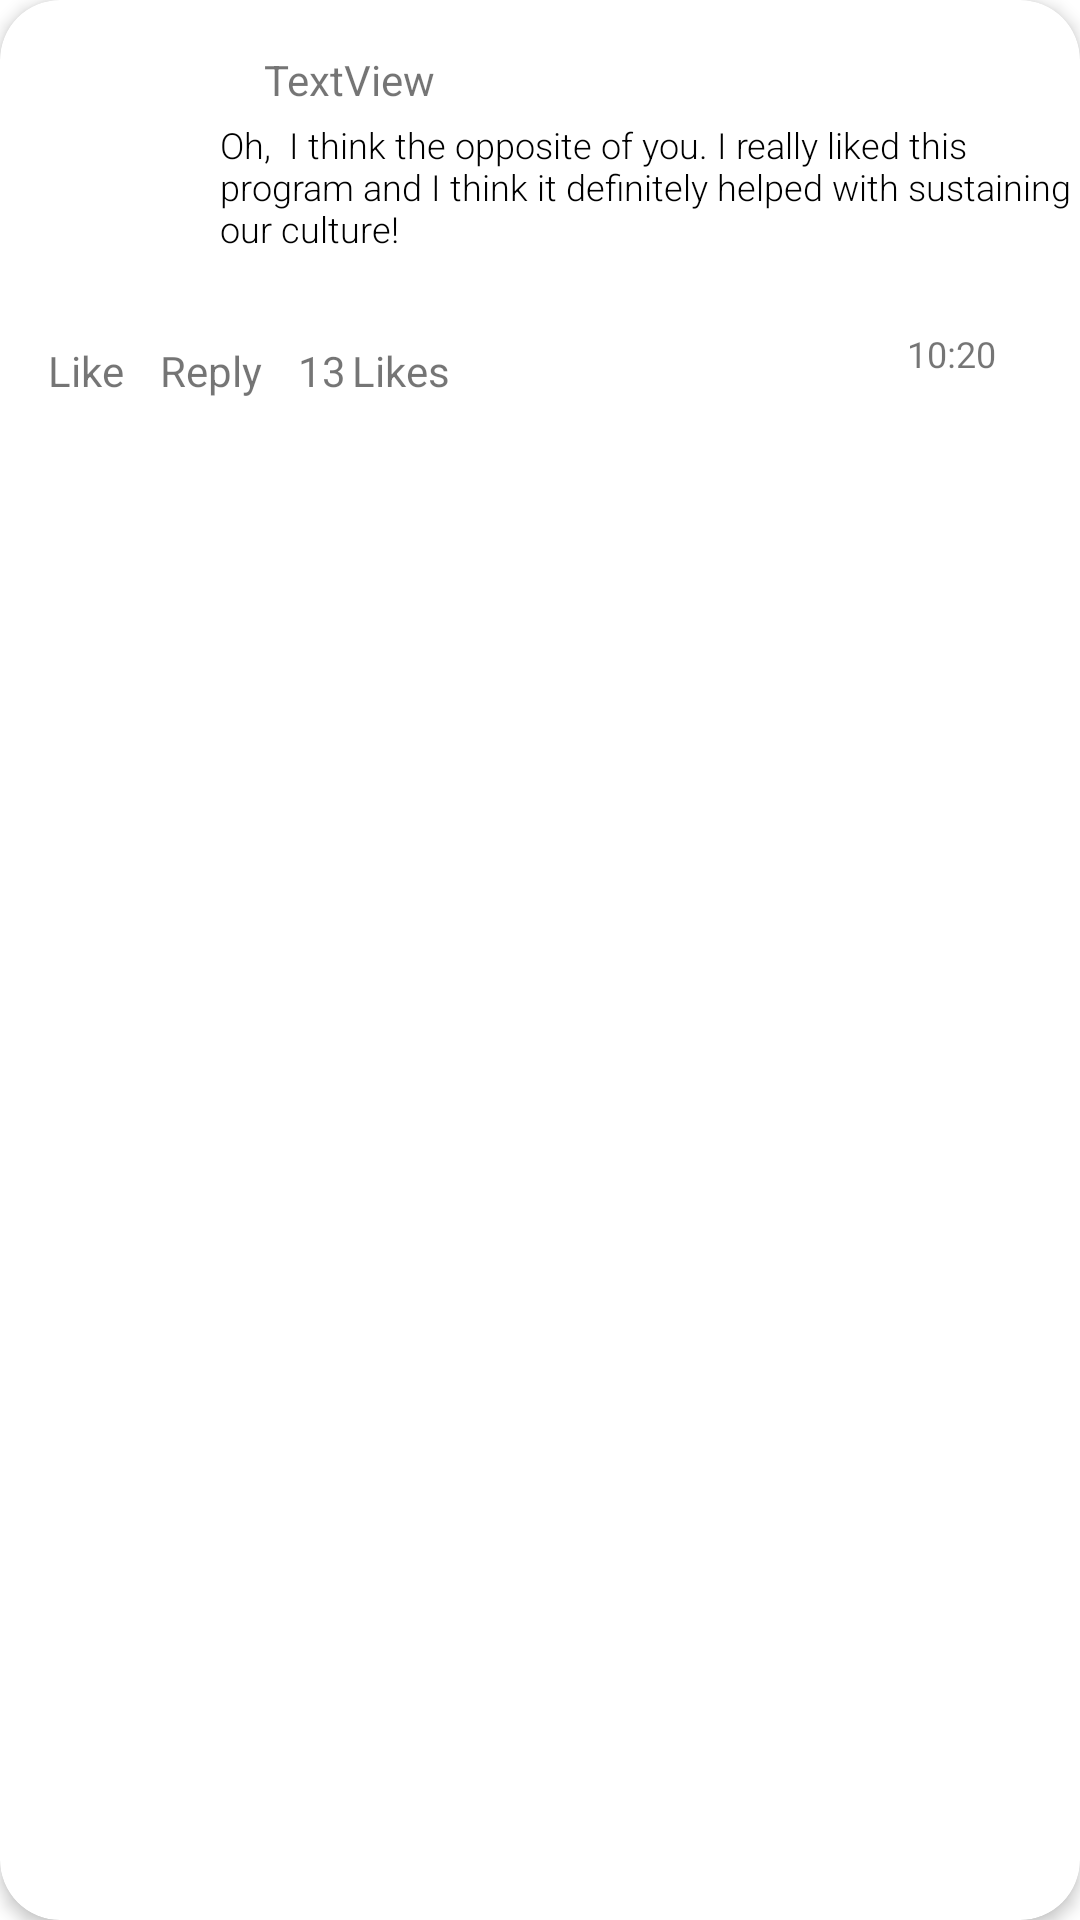

Reconstruct the res/layout file that produces this screen, plus the resources it refers to.
<!-- AndroidManifest.xml: application theme Theme.ForumTopicTest -->
<!-- res/layout/activity_discussion_comment_list.xml -->
<?xml version="1.0" encoding="utf-8"?>
<androidx.cardview.widget.CardView xmlns:android="http://schemas.android.com/apk/res/android"
    xmlns:app="http://schemas.android.com/apk/res-auto"
    xmlns:cardview="http://schemas.android.com/tools"
    android:id="@+id/tv_cardview"
    android:layout_width="match_parent"
    android:layout_height="wrap_content"
    android:layout_margin="10dp"
    android:clickable="true"
    app:cardCornerRadius="20dp"
    app:cardElevation="3dp"
    app:cardMaxElevation="3dp">


    <androidx.constraintlayout.widget.ConstraintLayout
        android:layout_width="match_parent"
        android:layout_height="wrap_content">

        <ImageView
            android:id="@+id/ivCommentProfilePic"
            android:layout_width="60dp"
            android:layout_height="67dp"
            android:layout_marginStart="16dp"
            android:layout_marginLeft="16dp"
            android:layout_marginTop="20dp"
            app:layout_constraintStart_toStartOf="parent"
            app:layout_constraintTop_toTopOf="parent"
            cardview:srcCompat="@tools:sample/avatars" />

        <TextView
            android:id="@+id/ttDiscussionComment"
            android:layout_width="294dp"
            android:layout_height="46dp"
            android:layout_gravity="center"
            android:layout_marginTop="20dp"
            android:layout_marginBottom="10dp"
            android:fontFamily="sans-serif-light"
            android:gravity="left"
            android:text="Oh,  I think the opposite of you. I really liked this program and I think it definitely helped with sustaining our culture!"
            android:textAllCaps="false"
            android:textColor="#000000"
            android:textSize="12sp"
            app:layout_constraintBottom_toBottomOf="@+id/imageView"
            app:layout_constraintEnd_toEndOf="parent"
            app:layout_constraintHorizontal_bias="0.272"
            app:layout_constraintStart_toEndOf="@+id/ivCommentProfilePic"
            app:layout_constraintTop_toTopOf="@+id/ivCommentProfilePic" />

        <TextView
            android:id="@+id/ttLike"
            android:layout_width="wrap_content"
            android:layout_height="wrap_content"
            android:layout_marginTop="28dp"
            android:layout_marginBottom="20dp"
            android:text="Like"
            app:layout_constraintBottom_toBottomOf="parent"
            app:layout_constraintStart_toStartOf="@+id/ivCommentProfilePic"
            app:layout_constraintTop_toBottomOf="@+id/ttDiscussionComment"
            app:layout_constraintVertical_bias="0.0" />

        <TextView
            android:id="@+id/ttReply"
            android:layout_width="wrap_content"
            android:layout_height="wrap_content"
            android:layout_marginStart="12dp"
            android:layout_marginLeft="12dp"
            android:layout_marginBottom="20dp"
            android:text="Reply"
            app:layout_constraintBottom_toBottomOf="parent"
            app:layout_constraintStart_toEndOf="@+id/ttLike"
            app:layout_constraintTop_toTopOf="@+id/ttLike" />

        <TextView
            android:id="@+id/ttCommentLikeNum"
            android:layout_width="wrap_content"
            android:layout_height="wrap_content"
            android:layout_marginStart="12dp"
            android:layout_marginLeft="12dp"
            android:layout_marginBottom="20dp"
            android:text="13"
            app:layout_constraintBottom_toBottomOf="parent"
            app:layout_constraintStart_toEndOf="@+id/ttReply"
            app:layout_constraintTop_toTopOf="@+id/ttReply" />

        <TextView
            android:id="@+id/textView9"
            android:layout_width="wrap_content"
            android:layout_height="wrap_content"
            android:layout_marginStart="2dp"
            android:layout_marginLeft="2dp"
            android:text="Likes"
            app:layout_constraintStart_toEndOf="@+id/ttCommentLikeNum"
            app:layout_constraintTop_toTopOf="@+id/ttCommentLikeNum" />

        <TextView
            android:id="@+id/ddDate"
            android:layout_width="wrap_content"
            android:layout_height="wrap_content"
            android:layout_marginEnd="28dp"
            android:layout_marginRight="28dp"
            android:text="10:20"
            android:textSize="12sp"
            app:layout_constraintBottom_toBottomOf="parent"
            app:layout_constraintEnd_toEndOf="parent"
            app:layout_constraintTop_toTopOf="parent"
            app:layout_constraintVertical_bias="0.803" />

        <TextView
            android:id="@+id/ttUsername"
            android:layout_width="wrap_content"
            android:layout_height="wrap_content"
            android:layout_marginStart="12dp"
            android:layout_marginLeft="12dp"
            android:layout_marginBottom="4dp"
            android:text="TextView"
            app:layout_constraintBottom_toTopOf="@+id/ttDiscussionComment"
            app:layout_constraintStart_toEndOf="@+id/ivCommentProfilePic" />

    </androidx.constraintlayout.widget.ConstraintLayout>


</androidx.cardview.widget.CardView>
<!-- resources referenced by this layout -->
<resources>
  <style name="Theme.ForumTopicTest" parent="Theme.MaterialComponents.DayNight.DarkActionBar">
          
          <item name="colorPrimary">@color/purple_500</item>
          <item name="colorPrimaryVariant">@color/purple_700</item>
          <item name="colorOnPrimary">@color/white</item>
          
          <item name="colorSecondary">@color/teal_200</item>
          <item name="colorSecondaryVariant">@color/teal_700</item>
          <item name="colorOnSecondary">@color/black</item>
          
          <item name="android:statusBarColor" tools:targetApi="l">?attr/colorPrimaryVariant</item>
          
      </style>
  <!-- not gathered from this repository: default colours our renderer supplied (Android Studio template values) -->
  <color name="purple_500">#FF6200EE</color>
  <color name="purple_700">#FF3700B3</color>
  <color name="teal_200">#FF03DAC5</color>
  <color name="teal_700">#FF018786</color>
  <color name="black">#FF000000</color>
  <color name="white">#FFFFFFFF</color>
</resources>
